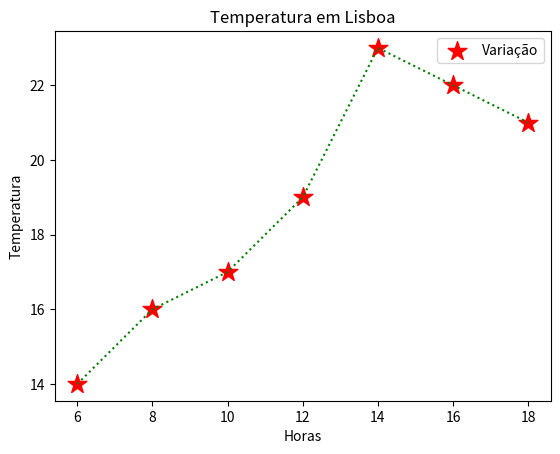

Generate this figure with matplotlib:
# Install matplotlib
# PS C:\Dev\Projects\python> & C:/Users/<user>/AppData/Local/Programs/Python/Python37-32/python.exe -m pip install matplotlib
import matplotlib.pyplot as plt

#Coordenadas X e Y
horas = [6, 8, 10, 12, 14, 16, 18]
temperatura = [14, 16, 17, 19, 23, 22, 21]

#Título do gráfico de pontos
plt.title("Temperatura em Lisboa") #Scatterplot

#Legendas dos eixos
plt.xlabel("Horas")
plt.ylabel("Temperatura")

#Desenha gráfico
plt.scatter(horas, temperatura, label = "Variação", color="r", marker="*", s=200)
plt.plot(horas, temperatura, color="g", linestyle=":")
plt.legend()

#Salva gráfico como imagem
plt.savefig("graficoPontos.png")

#Mostra gráfico
plt.show()